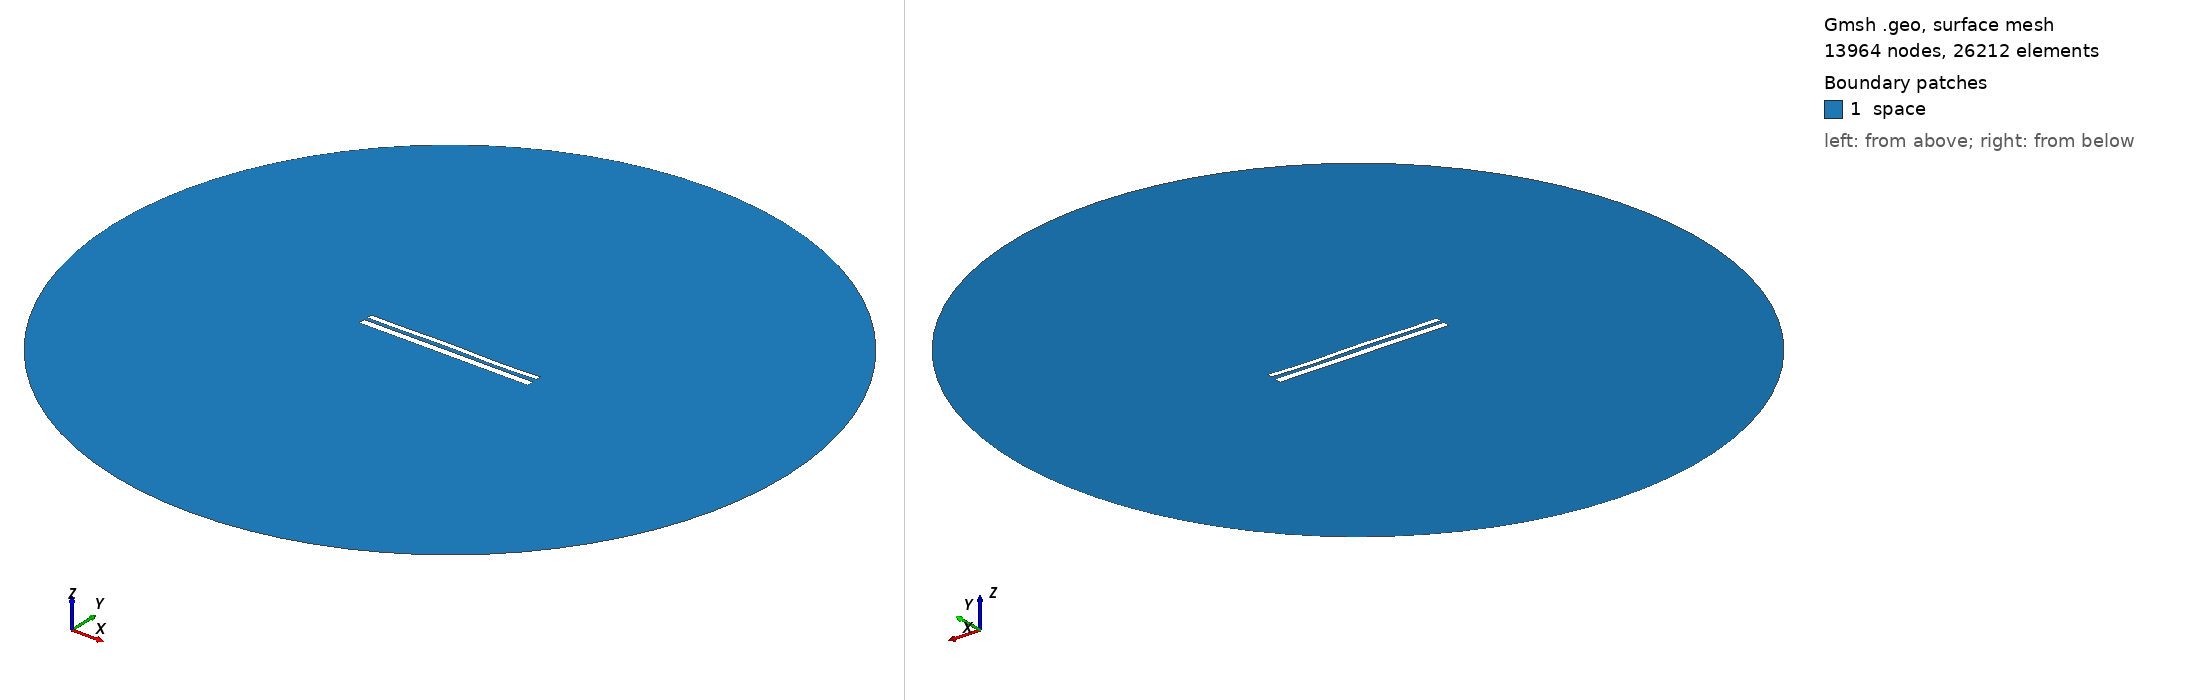

Gmsh geometry script, surface-meshed: 13964 nodes, 26212 surface elements. Boundary patches (legend numbers): 1 space. Left view from above one corner, right view from below the opposite corner. Legend entries are the model's physical surfaces. The drawing asked Gmsh for element sizes between 1% and 20% of the model's largest extent; the script's own settings can give other sizes.

=== 10596.geo (drawn) ===
//---------------------------------------
// Geometry kernel
//---------------------------------------

SetFactory("OpenCASCADE");



//---------------------------------------
// Parameters of the geometry
//---------------------------------------

// Overetch of the upper plate
overetch = 0.375;

// Distance between the plates
distance = 1.75;

// Discretization over the x axis (for the deformation)
nx = 50; 

// Length of the plate
L = 100 - overetch; 

// Number of modes
n = 4; 

// 1st mode coefficient
coeff(1) = 0.15;
beta(1) = 0.596864 * 3.1415926535 / L;

// 2nd mode coefficient
coeff(2) = 0.07499999999999998;
beta(2) = 1.49418 * 3.1415926535 / L;

// 3rd mode coefficient
coeff(3) = 0.15;
beta(3) = 2.50025 * 3.1415926535 / L;

// 4th mode coefficient
coeff(4) = -0.15;
beta(4) = 3.49999 * 3.1415926535 / L;



//---------------------------------------
// Upper plate (deformed rectangle)
//---------------------------------------

// Coordiantes of the upper plate
xmin = -50;
xmax = 50 - overetch;

// Height of the upper plate
yheight = 4 - 2 * overetch;

// Indexes of the points
UpperID[] = {};
LowerID[] = {};
LeftID[] = {};
RightID[] = {};

// Point index
p = 1;

// Horizontal edges
For i In {1:nx}
    x = xmin + (i-1)*(xmax - xmin)/(nx-1);

    y_bottom = distance / 2 + overetch;
    For j In {1:n}
        C = (Cosh(beta(j)*L) + Cos(beta(j)*L)) / (Sinh(beta(j)*L) + Sin(beta(j)*L));
        y_bottom  = y_bottom + coeff(j) * (Cosh(beta(j)*(x+50)) - Cos(beta(j)*(x+50)) - C * (Sinh(beta(j)*(x+50)) - Sin(beta(j)*(x+50))));
    EndFor

    y_top = y_bottom + yheight;

    Point(p) = {x, y_top, 0, 1.0};
    UpperID[i] = p;
    p = p + 1;

    Point(p) = {x, y_bottom, 0, 1.0};
    LowerID[i] = p;
    p = p + 1;
EndFor

// Create point lists
UpperPts[] = {}; LowerPts[] = {};
For i In {1:nx}
  UpperPts[] += {UpperID[i]};
  LowerPts[] += {LowerID[i]};
EndFor

// Build splines
Spline(1) = {UpperPts[]};
Spline(2) = {LowerPts[]};
Line(3) = {LowerPts[nx-1], UpperPts[nx-1]};
Line(4) = {LowerPts[0], UpperPts[0]};

// Build the plane surface
Curve Loop(1) = {2, 3, -1, -4};
Plane Surface(1) = {1};



//---------------------------------------
// Lower plate (rectangle)
//---------------------------------------

// Vertices
Point(1001) = {-50, -1, 0, 1.0};
Point(1002) = { 50, -1, 0, 1.0};
Point(1003) = { 50,  -5, 0, 1.0};
Point(1004) = {-50,  -5, 0, 1.0};

// Edges
Line(5) = {1001, 1002};
Line(6) = {1002, 1003};
Line(7) = {1003, 1004};
Line(8) = {1004, 1001};

// Plane surface
Line Loop(2) = {5, 6, 7, 8};
Plane Surface(2) = {2}; 



//---------------------------------------
// Outer (fictious) boundary
//---------------------------------------

// Points
Point(1005) = {0, 0, 0};       // Center
Point(1006) = {200, 0, 0};     // Start point
Point(1007) = {0, 200, 0};     // 90 degrees
Point(1008) = {-200, 0, 0};    // 180 degrees
Point(1009) = {0, -200, 0};    // 270 degrees

// Circle arcs (each needs start, center, end)
Circle(9) = {1006, 1005, 1007};
Circle(10) = {1007, 1005, 1008};
Circle(11) = {1008, 1005, 1009};
Circle(12) = {1009, 1005, 1006};

// Plane surface for the entire domain
Curve Loop(3) = {9, 10, 11, 12};
Surface(3) = {3};

// Subtract the plates from the whole domain to obtain the actual domain where we want to solve the equations
BooleanDifference{ Surface{3}; Delete; }{ Surface{1}; Surface{2}; Delete; }




//---------------------------------------
// Transfinite Lines/Curves
//---------------------------------------

// Set the number of points on the boundaries
r = 7;

// Plates
Transfinite Curve {1, 2} = 50*r Using Progression 1;
Transfinite Curve {3, 4} = 2*r Using Progression 1;
Transfinite Line {5, 7} = 50*r Using Progression 1;
Transfinite Line {6, 8} = 2*r Using Progression 1;

// Outer boundary
Transfinite Line {9, 10, 11, 12} = 20 Using Progression 1;



//---------------------------------------
// Physical groups
//---------------------------------------                

// Physical curves (boundaries)
Physical Line("force_segment", 10) = {2};
Physical Line("upper_plate", 11) = {1, 3, 4};
Physical Line("lower_plate", 12) = {5, 6, 7, 8};
Physical Line("boundary", 20) = {9, 10, 11, 12};

// Physical Surfaces
Physical Surface("space", 30) = {3};



//---------------------------------------
// 6. Generate the Mesh
//---------------------------------------

// 2D mesh generation
Mesh 2;
